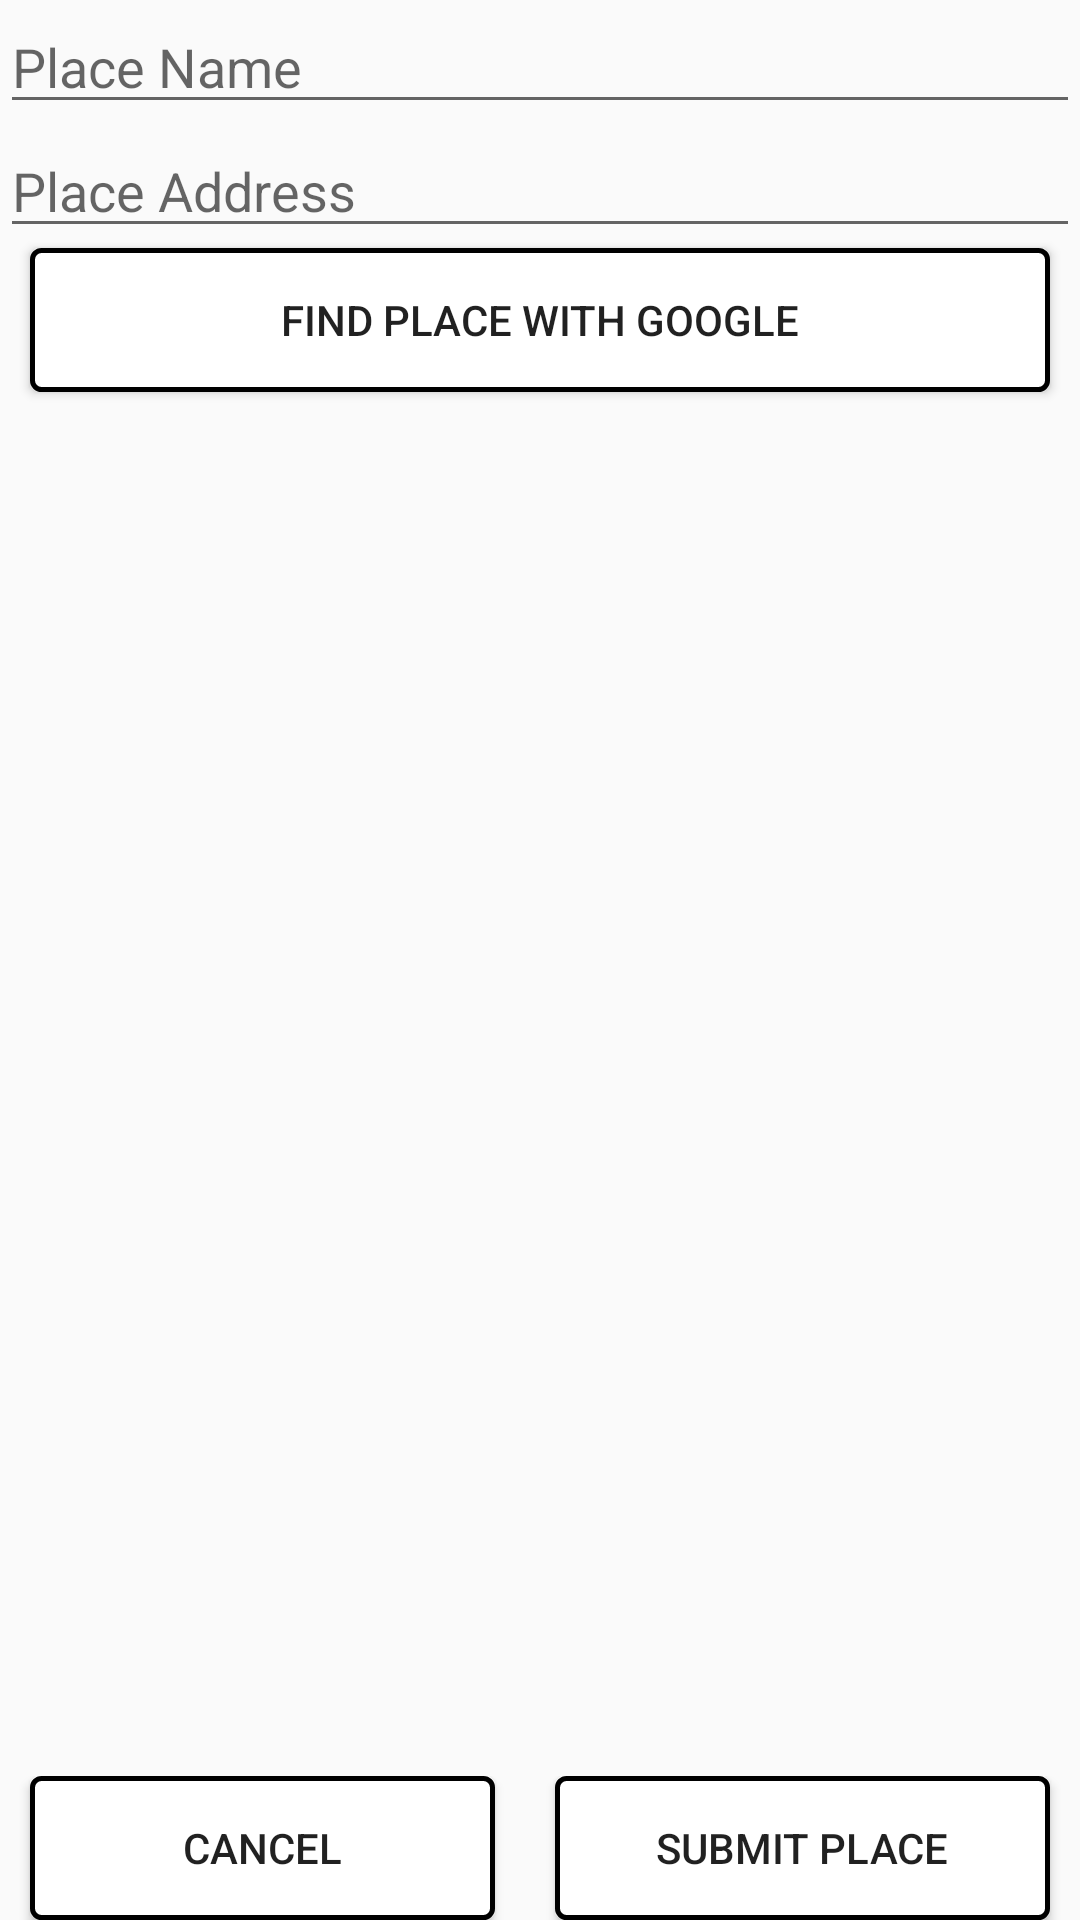

Android layout source for this screen:
<!-- AndroidManifest.xml: application theme AppTheme -->
<!-- res/layout/place_insert_layout.xml -->
<?xml version="1.0" encoding="utf-8"?>
<RelativeLayout xmlns:android="http://schemas.android.com/apk/res/android"
    xmlns:tools="http://schemas.android.com/tools"
    android:layout_width="match_parent"
    android:layout_height="match_parent"
    android:orientation="horizontal">


    <EditText
        android:layout_width="match_parent"
        android:layout_height="wrap_content"
        android:id="@+id/Place_Name"
        android:hint="@string/place_name_hint" />

    <EditText
        android:layout_width="match_parent"
        android:layout_height="wrap_content"
        android:id="@+id/Place_Address"
        android:hint="@string/place_address_hint"
        android:layout_below="@+id/Place_Name"/>

    <Button
        android:layout_width="match_parent"
        android:layout_height="wrap_content"
        android:text="@string/find_place"
        android:layout_marginLeft="10dp"
        android:layout_marginRight="10dp"
        android:id="@+id/Place_googlefind"
        android:layout_gravity="center_vertical"
        android:layout_below="@+id/Place_Address"
        android:layout_centerHorizontal="true"
        android:background="@drawable/submit_trans"
        />


    <LinearLayout
        android:layout_width="match_parent"
        android:layout_height="wrap_content"
        android:weightSum="1"
        android:layout_alignParentBottom="true">

        <Button
            android:layout_width="wrap_content"
            android:layout_height="wrap_content"
            android:text="Cancel"
            android:id="@+id/cancel_Button"
            android:layout_gravity="center_vertical"
            android:layout_marginLeft="10dp"
            android:layout_marginRight="10dp"
            android:background="@drawable/delete_button_trans"
            android:layout_weight=".5"
            android:layout_alignParentRight="true"
            />

        <Button
            android:layout_width="wrap_content"
            android:layout_height="wrap_content"
            android:text="Submit Place"
            android:id="@+id/Place_Button"
            android:layout_gravity="center_vertical"
            android:layout_marginLeft="10dp"
            android:layout_marginRight="10dp"
            android:background="@drawable/submit_trans"
            android:layout_weight=".5"
            android:layout_alignParentRight="true"
            />

    </LinearLayout>





</RelativeLayout>
<!-- resources referenced by this layout -->
<resources>
  <!-- drawable delete_button_trans (drawable) -->
  <?xml version="1.0" encoding="utf-8"?>
  <selector xmlns:android="http://schemas.android.com/apk/res/android">
      <item android:state_pressed="true" >
          <shape xmlns:android="http://schemas.android.com/apk/res/android"
              android:shape="rectangle">
              <gradient android:startColor="@color/Light_Red"
                  android:endColor="@color/Light_Red"
                  android:angle="270" />
              <corners android:radius="3dp" />
              <stroke android:width="5px" android:color="@color/Black" />
          </shape>
      </item>
  
      <item>
          <shape xmlns:android="http://schemas.android.com/apk/res/android"
              android:shape="rectangle">
              <gradient android:startColor="@color/White"
                  android:endColor="@color/White"
                  android:angle="270" />
              <corners android:radius="3dp" />
              <stroke android:width="5px" android:color="@color/Black" />
          </shape>
      </item>
  </selector>
  <!-- drawable submit_trans (drawable) -->
  <?xml version="1.0" encoding="utf-8"?>
  <selector xmlns:android="http://schemas.android.com/apk/res/android">
      <item android:state_pressed="true" >
          <shape xmlns:android="http://schemas.android.com/apk/res/android"
              android:shape="rectangle">
              <gradient android:startColor="@color/Mint"
                  android:endColor="@color/Mint"
                  android:angle="270" />
              <corners android:radius="3dp" />
              <stroke android:width="5px" android:color="@color/Black" />
          </shape>
      </item>
  
      <item>
          <shape xmlns:android="http://schemas.android.com/apk/res/android"
              android:shape="rectangle">
              <gradient android:startColor="@color/White"
                  android:endColor="@color/White"
                  android:angle="270" />
              <corners android:radius="3dp" />
              <stroke android:width="5px" android:color="@color/Black" />
          </shape>
      </item>
  </selector>
  <string name="find_place">Find Place with Google</string>
  <string name="place_address_hint">Place Address</string>
  <string name="place_name_hint">Place Name</string>
  <style name="AppTheme" parent="Theme.AppCompat.Light">
          <item name="actionMenuTextColor">@color/Forest_Green</item>
          <item name="android:actionMenuTextColor">@color/Forest_Green</item>
          <item name="toolbarStyle">@style/custom_toolbar</item>
      </style>
  <color name="Light_Red">#f08080</color>
  <color name="Black">#000000</color>
  <color name="White">#FFFFFF</color>
  <color name="Mint">#bedeb6</color>
  <color name="Forest_Green">#27451f</color>
  <style name="custom_toolbar" parent="@style/Widget.AppCompat.Toolbar">
          <item name="titleTextColor">@color/Red</item>
      </style>
  <color name="Red">#cc0000</color>
</resources>
